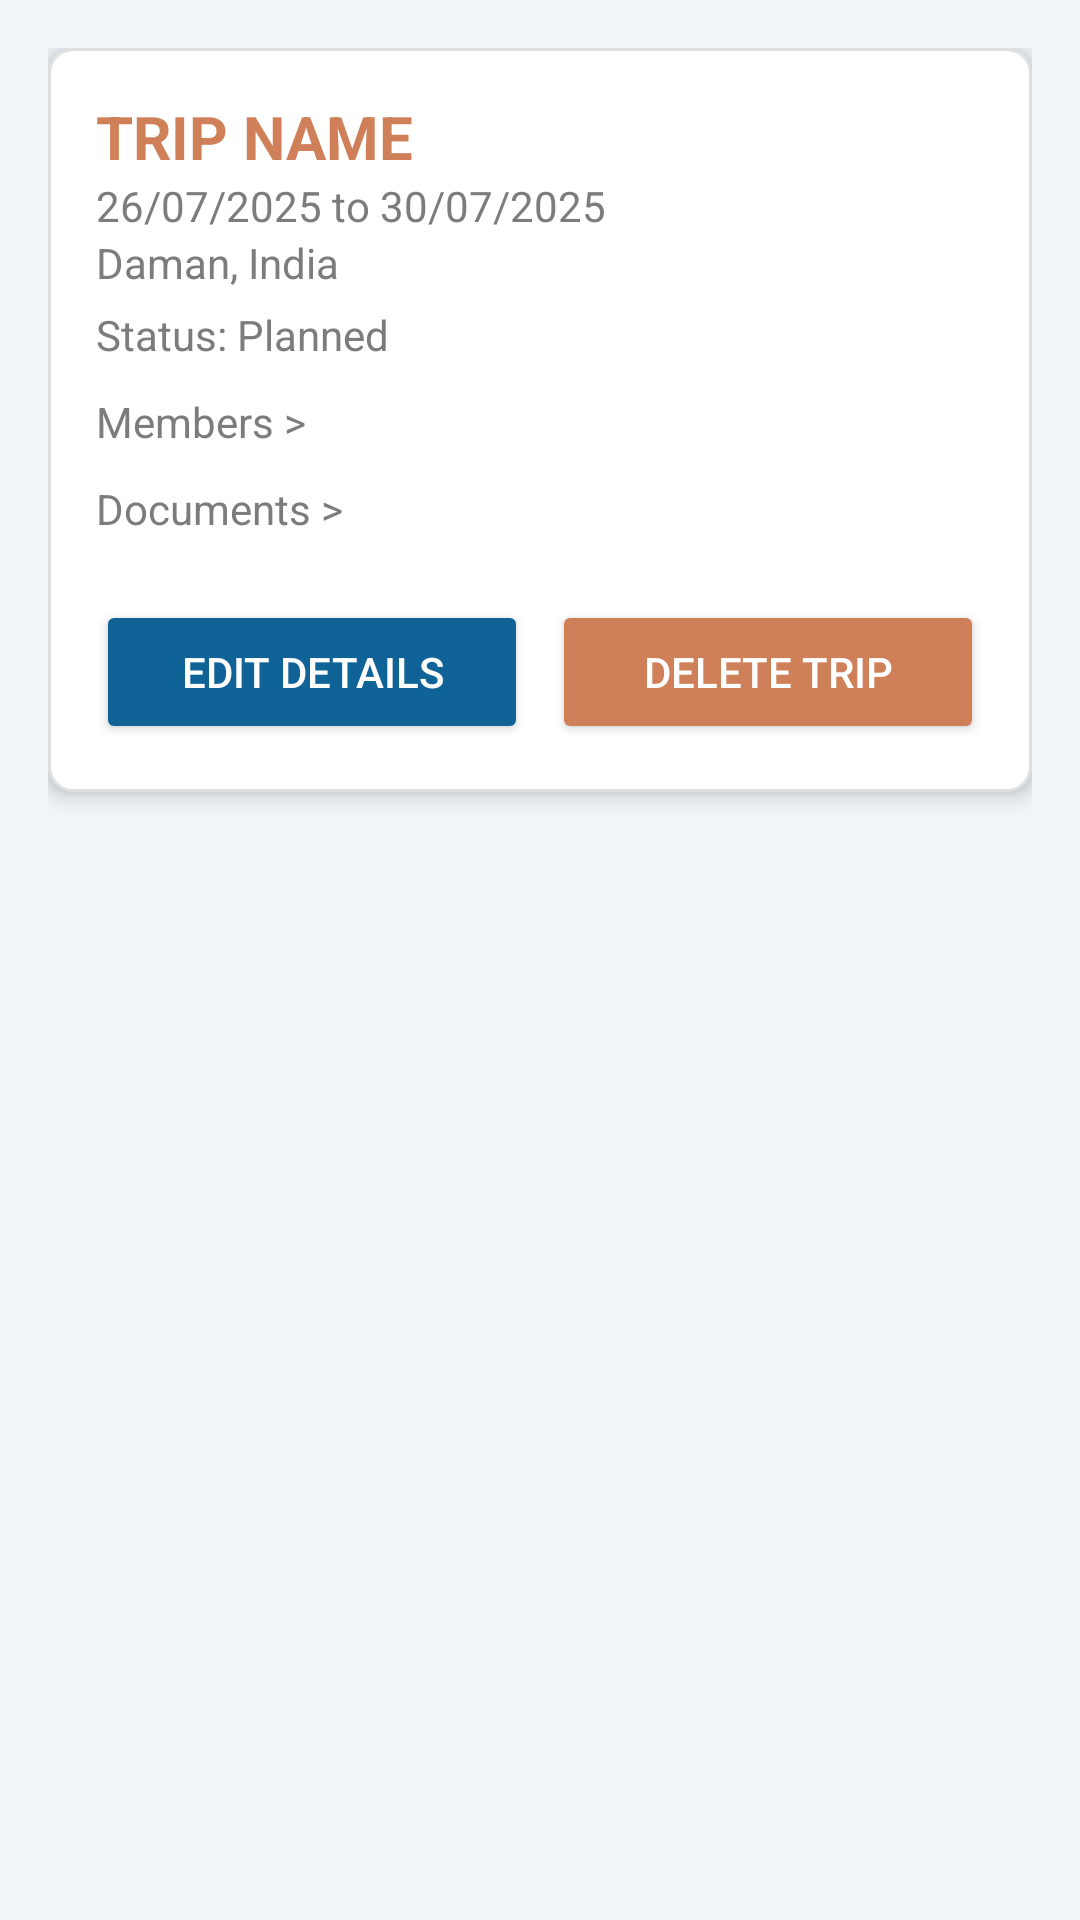

Android layout source for this screen:
<!-- AndroidManifest.xml: activity theme Theme.ItineraryManager -->
<!-- res/layout/activity_trip_details.xml -->
<?xml version="1.0" encoding="utf-8"?>
<LinearLayout
    xmlns:android="http://schemas.android.com/apk/res/android"
    android:layout_width="match_parent"
    android:layout_height="match_parent"
    android:orientation="vertical"
    android:background="#F0F5F9"
    android:padding="16dp">

    
    <LinearLayout
        android:layout_width="match_parent"
        android:layout_height="wrap_content"
        android:orientation="vertical"
        android:background="@drawable/card_background"
        android:elevation="4dp"
        android:padding="16dp"
        android:layout_marginBottom="16dp">

        <TextView
            android:id="@+id/trip_name"
            android:layout_width="wrap_content"
            android:layout_height="wrap_content"
            android:text="TRIP NAME"
            android:textSize="20sp"
            android:textStyle="bold"
            android:textColor="#D08058" />

        <TextView
            android:id="@+id/trip_dates"
            android:layout_width="wrap_content"
            android:layout_height="wrap_content"
            android:text="26/07/2025 to 30/07/2025"
            android:textColor="#7C7C7C"
            android:textSize="14sp" />

        <TextView
            android:id="@+id/trip_location"
            android:layout_width="wrap_content"
            android:layout_height="wrap_content"
            android:text="Daman, India"
            android:textColor="#7C7C7C"
            android:textSize="14sp" />

        
        <TextView
            android:id="@+id/trip_status"
            android:layout_width="wrap_content"
            android:layout_height="wrap_content"
            android:text="Status: Planned"
            android:textColor="#7C7C7C"
            android:textSize="14sp"
            android:layout_marginVertical="5dp" />

        <TextView
            android:id="@+id/trip_members"
            android:layout_width="wrap_content"
            android:layout_height="wrap_content"
            android:text="Members >"
            android:textColor="#7C7C7C"
            android:layout_marginVertical="5dp"
            android:textSize="14sp" />

        <TextView
            android:id="@+id/trip_documents"
            android:layout_width="wrap_content"
            android:layout_height="wrap_content"
            android:text="Documents >"
            android:layout_marginVertical="5dp"
            android:textColor="#7C7C7C"
            android:textSize="14sp" />

        
        <LinearLayout
            android:layout_width="match_parent"
            android:layout_height="wrap_content"
            android:orientation="horizontal"
            android:layout_marginTop="16dp">

            <Button
                android:id="@+id/edit_details"
                android:layout_width="0dp"
                android:layout_height="wrap_content"
                android:layout_weight="1"
                android:text="Edit Details"
                android:backgroundTint="#106396"
                android:textColor="#FFFFFF" />

            <Button
                android:id="@+id/delete_trip"
                android:layout_width="0dp"
                android:layout_height="wrap_content"
                android:layout_weight="1"
                android:text="Delete Trip"
                android:backgroundTint="#D08058"
                android:textColor="#FFFFFF"
                android:layout_marginStart="8dp" />
        </LinearLayout>
    </LinearLayout>

    
    <ScrollView
        android:layout_width="match_parent"
        android:layout_height="0dp"
        android:layout_weight="1"
        android:scrollbars="none"
        android:fadingEdge="none"
        android:clipToPadding="false"
        android:paddingBottom="8dp"
        android:clipChildren="false">

    <LinearLayout
        android:id="@+id/days_container"
        android:layout_width="match_parent"
        android:layout_height="wrap_content"
        android:orientation="vertical"
        android:layout_marginTop="16dp"
        android:paddingBottom="16dp">
        
    </LinearLayout>
</ScrollView>
    </LinearLayout>
<!-- resources referenced by this layout -->
<resources>
  <!-- drawable card_background (drawable) -->
  <?xml version="1.0" encoding="utf-8"?>
  <shape xmlns:android="http://schemas.android.com/apk/res/android">
      <solid android:color="#FFFFFF"/>
      <corners android:radius="8dp"/>
      <padding android:left="16dp" android:top="16dp" android:right="16dp" android:bottom="16dp"/>
      <stroke android:width="1dp" android:color="#E0E0E0"/>
  </shape>
  <style name="Theme.ItineraryManager" parent="Base.Theme.ItineraryManager" />
  <style name="Base.Theme.ItineraryManager" parent="Theme.Material3.DayNight.NoActionBar">
          
          
      </style>
</resources>
